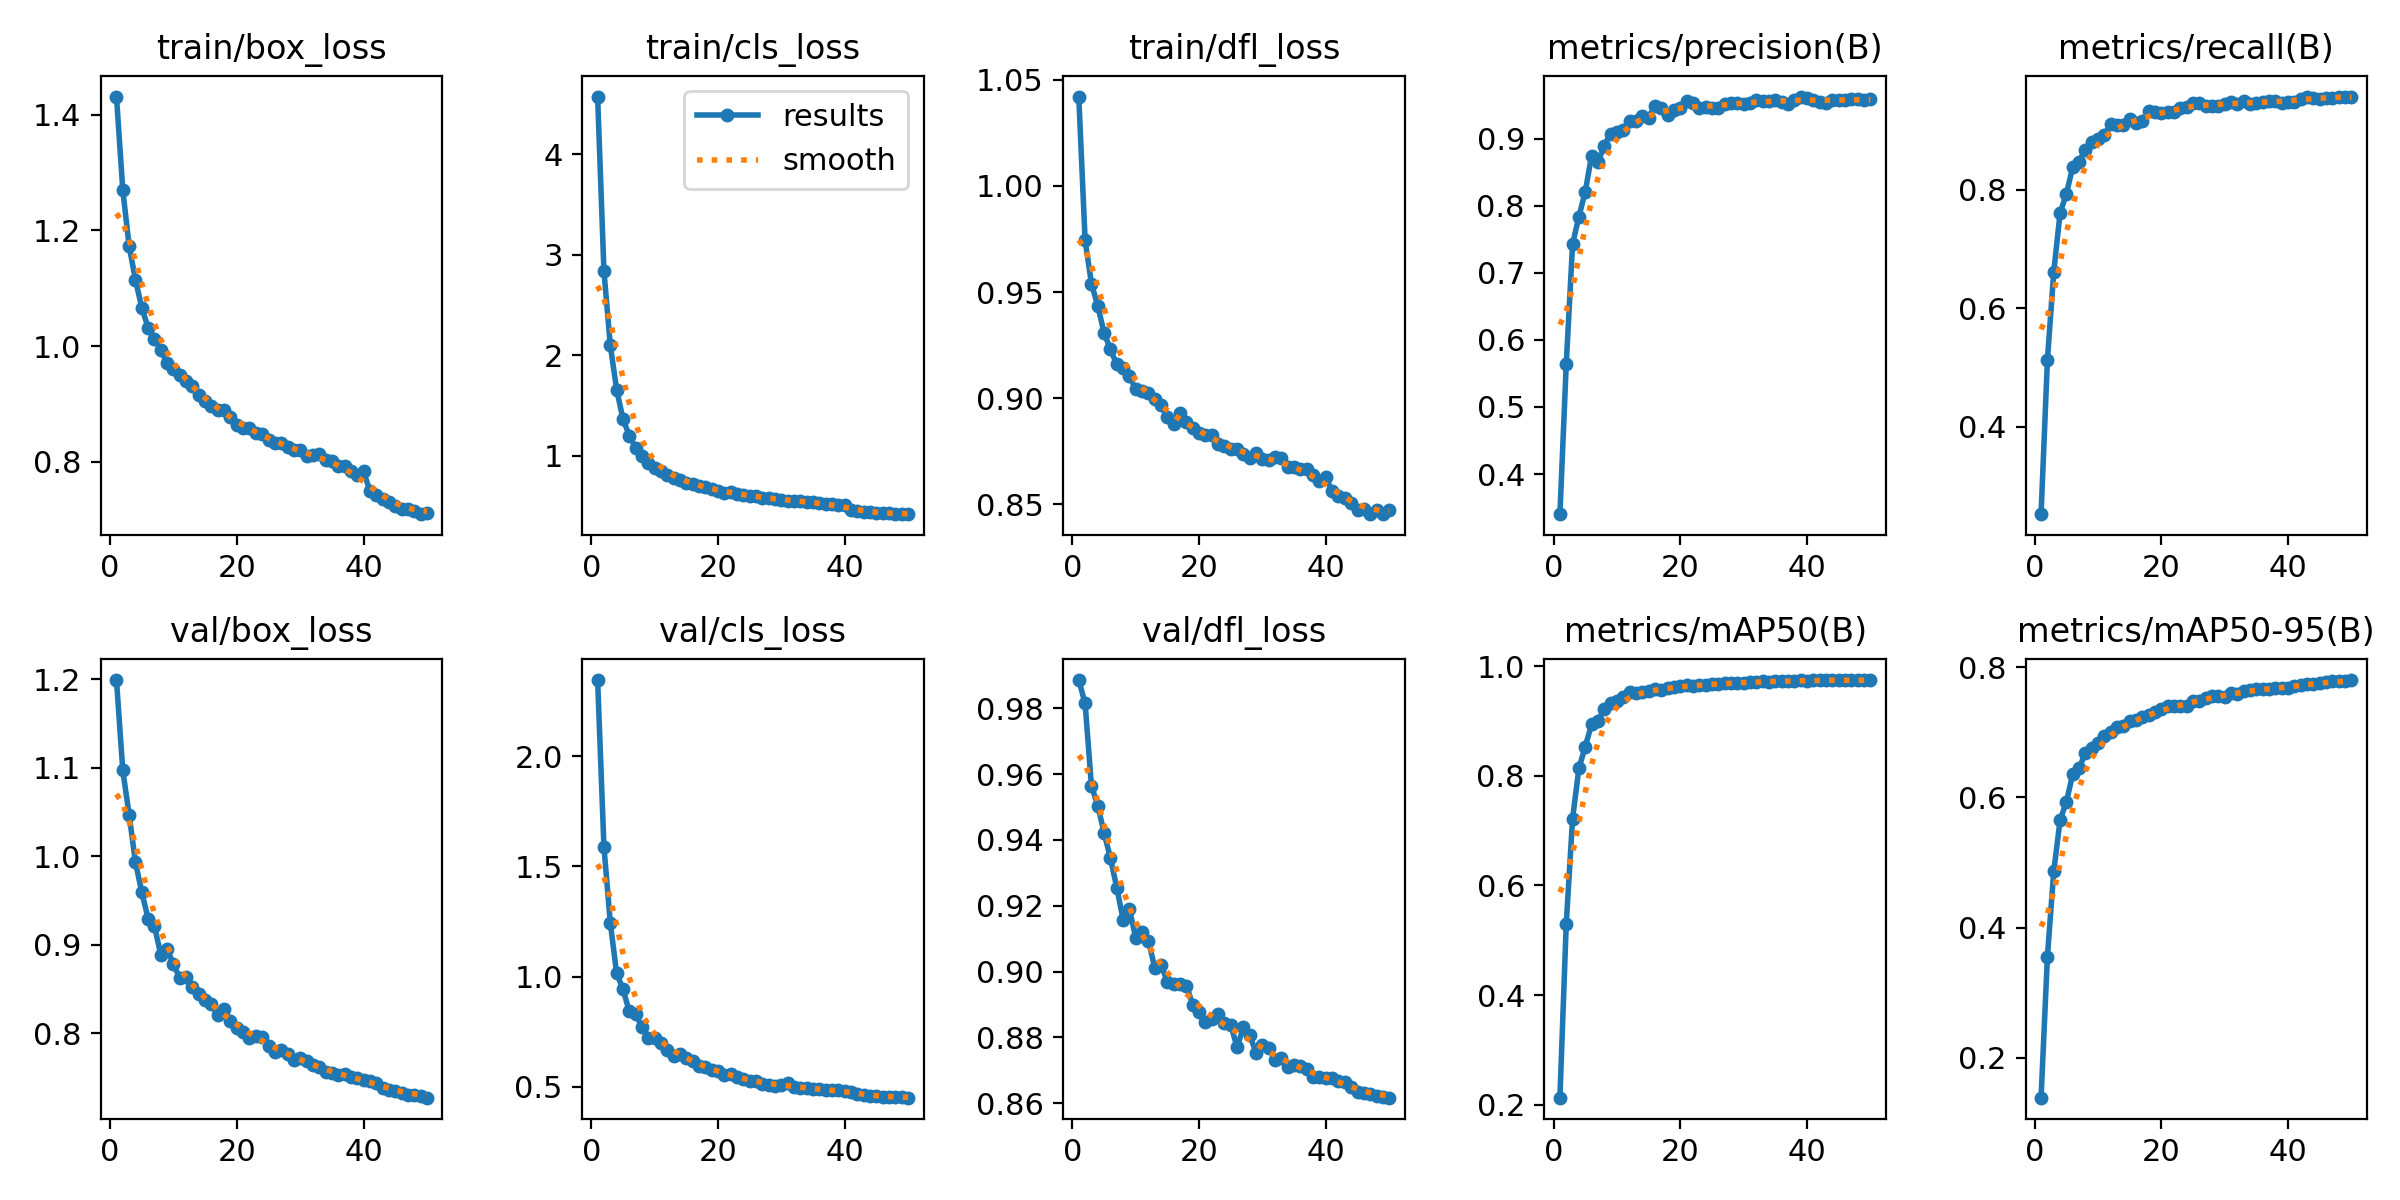

Data behind this chart, as committed beside it:
epoch, time, train/box_loss, train/cls_loss, train/dfl_loss, metrics/precision(B), metrics/recall(B), metrics/mAP50(B), metrics/mAP50-95(B), val/box_loss, val/cls_loss, val/dfl_loss, lr/pg0, lr/pg1, lr/pg2
1, 226.2, 1.432, 4.572, 1.042, 0.3402, 0.2521, 0.2128, 0.1384, 1.199, 2.345, 0.9886, 5.95816e-05, 5.95816e-05, 5.95816e-05
2, 444.9, 1.27, 2.835, 0.9744, 0.5638, 0.5121, 0.5303, 0.3548, 1.097, 1.588, 0.9815, 0.0001169, 0.0001169, 0.0001169
3, 661.6, 1.173, 2.1, 0.954, 0.7427, 0.6613, 0.722, 0.4862, 1.047, 1.244, 0.9564, 0.0001718, 0.0001718, 0.0001718
4, 874.2, 1.115, 1.659, 0.9434, 0.7838, 0.7611, 0.8141, 0.5649, 0.9931, 1.016, 0.9504, 0.0001684, 0.0001684, 0.0001684
5, 1087, 1.066, 1.369, 0.9308, 0.8208, 0.7934, 0.8535, 0.5933, 0.9591, 0.9424, 0.9421, 0.0001648, 0.0001648, 0.0001648
6, 1300, 1.032, 1.2, 0.923, 0.8747, 0.8391, 0.8942, 0.636, 0.9295, 0.842, 0.9345, 0.0001613, 0.0001613, 0.0001613
7, 1517, 1.012, 1.084, 0.916, 0.8643, 0.848, 0.9001, 0.6445, 0.921, 0.8312, 0.9255, 0.0001577, 0.0001577, 0.0001577
8, 1730, 0.9927, 0.9984, 0.9144, 0.8896, 0.8684, 0.9225, 0.669, 0.8884, 0.77, 0.9158, 0.0001542, 0.0001542, 0.0001542
9, 1942, 0.9704, 0.9314, 0.9102, 0.9073, 0.8807, 0.9325, 0.676, 0.8948, 0.7212, 0.9189, 0.0001506, 0.0001506, 0.0001506
10, 2155, 0.9611, 0.8835, 0.9042, 0.9093, 0.8865, 0.9367, 0.6831, 0.8779, 0.7203, 0.9103, 0.0001471, 0.0001471, 0.0001471
11, 2370, 0.95, 0.8469, 0.9032, 0.9123, 0.8937, 0.9435, 0.6938, 0.8621, 0.6966, 0.9119, 0.0001436, 0.0001436, 0.0001436
12, 2589, 0.9393, 0.8136, 0.9023, 0.9261, 0.9112, 0.9525, 0.7008, 0.8638, 0.667, 0.9093, 0.00014, 0.00014, 0.00014
13, 2803, 0.9304, 0.7837, 0.8998, 0.9266, 0.91, 0.9512, 0.7081, 0.852, 0.6404, 0.9011, 0.0001365, 0.0001365, 0.0001365
14, 3016, 0.9147, 0.7613, 0.8967, 0.9337, 0.9105, 0.9529, 0.7097, 0.8442, 0.6466, 0.9019, 0.0001329, 0.0001329, 0.0001329
15, 3231, 0.9048, 0.7349, 0.8912, 0.9312, 0.9203, 0.9556, 0.7174, 0.837, 0.6321, 0.8969, 0.0001294, 0.0001294, 0.0001294
16, 3444, 0.8955, 0.7188, 0.8879, 0.9488, 0.9124, 0.9585, 0.7194, 0.8327, 0.6165, 0.8963, 0.0001258, 0.0001258, 0.0001258
17, 3656, 0.89, 0.7016, 0.8929, 0.9456, 0.9163, 0.9569, 0.7235, 0.8202, 0.5922, 0.8964, 0.0001223, 0.0001223, 0.0001223
18, 3867, 0.8891, 0.6883, 0.8888, 0.9347, 0.9328, 0.9607, 0.7272, 0.8271, 0.5899, 0.8956, 0.0001187, 0.0001187, 0.0001187
19, 4080, 0.8776, 0.6707, 0.886, 0.9427, 0.9315, 0.9617, 0.7307, 0.814, 0.5754, 0.89, 0.0001152, 0.0001152, 0.0001152
20, 4292, 0.8626, 0.6495, 0.8835, 0.9448, 0.9297, 0.9639, 0.736, 0.8064, 0.5698, 0.8876, 0.0001117, 0.0001117, 0.0001117
21, 4505, 0.8581, 0.6334, 0.8827, 0.9554, 0.9311, 0.965, 0.7399, 0.8016, 0.5524, 0.8848, 0.0001081, 0.0001081, 0.0001081
22, 4716, 0.8579, 0.6377, 0.8825, 0.9524, 0.9323, 0.9635, 0.741, 0.7949, 0.5565, 0.8855, 0.0001046, 0.0001046, 0.0001046
23, 4928, 0.8494, 0.6259, 0.8784, 0.9451, 0.9394, 0.9663, 0.7412, 0.7974, 0.5454, 0.8872, 0.000101, 0.000101, 0.000101
24, 5138, 0.8485, 0.6101, 0.8774, 0.9464, 0.9408, 0.9652, 0.7405, 0.7958, 0.5355, 0.8844, 9.74834e-05, 9.74834e-05, 9.74834e-05
25, 5348, 0.8376, 0.6034, 0.8761, 0.9458, 0.9469, 0.9676, 0.7484, 0.7852, 0.5262, 0.8837, 9.39392e-05, 9.39392e-05, 9.39392e-05
26, 5556, 0.8325, 0.5967, 0.8759, 0.9457, 0.947, 0.9681, 0.7486, 0.7792, 0.5243, 0.877, 9.0395e-05, 9.0395e-05, 9.0395e-05
27, 5772, 0.8322, 0.5843, 0.8738, 0.9508, 0.9425, 0.9692, 0.753, 0.7806, 0.5139, 0.8832, 8.68508e-05, 8.68508e-05, 8.68508e-05
28, 5986, 0.8254, 0.5784, 0.872, 0.9533, 0.9427, 0.9691, 0.756, 0.776, 0.509, 0.8807, 8.33066e-05, 8.33066e-05, 8.33066e-05
29, 6201, 0.8205, 0.5736, 0.8742, 0.9535, 0.9418, 0.9702, 0.7556, 0.7696, 0.5049, 0.8753, 7.97624e-05, 7.97624e-05, 7.97624e-05
30, 6421, 0.8201, 0.5642, 0.8713, 0.9513, 0.946, 0.9692, 0.7545, 0.7721, 0.5094, 0.8776, 7.62182e-05, 7.62182e-05, 7.62182e-05
31, 6643, 0.809, 0.5568, 0.8707, 0.9523, 0.9479, 0.9708, 0.7599, 0.7689, 0.5152, 0.8769, 7.2674e-05, 7.2674e-05, 7.2674e-05
32, 6861, 0.8123, 0.554, 0.8721, 0.9568, 0.9454, 0.9713, 0.7593, 0.7644, 0.5002, 0.8732, 6.91298e-05, 6.91298e-05, 6.91298e-05
33, 7081, 0.8134, 0.55, 0.8718, 0.9558, 0.9496, 0.9725, 0.7638, 0.7617, 0.4949, 0.8738, 6.55856e-05, 6.55856e-05, 6.55856e-05
34, 7302, 0.8031, 0.5425, 0.8677, 0.9561, 0.9459, 0.972, 0.7651, 0.756, 0.4942, 0.8711, 6.20414e-05, 6.20414e-05, 6.20414e-05
35, 7519, 0.8019, 0.5377, 0.8678, 0.9569, 0.9472, 0.9729, 0.7659, 0.7548, 0.4895, 0.8715, 5.84972e-05, 5.84972e-05, 5.84972e-05
36, 7740, 0.7929, 0.5303, 0.8668, 0.9547, 0.9481, 0.9726, 0.7663, 0.7529, 0.4888, 0.8713, 5.4953e-05, 5.4953e-05, 5.4953e-05
37, 7962, 0.7926, 0.5241, 0.8665, 0.9521, 0.9508, 0.9727, 0.7664, 0.7539, 0.4835, 0.8705, 5.14088e-05, 5.14088e-05, 5.14088e-05
38, 8179, 0.7838, 0.5202, 0.8641, 0.9568, 0.9504, 0.9735, 0.7688, 0.7501, 0.4876, 0.8681, 4.78646e-05, 4.78646e-05, 4.78646e-05
39, 8398, 0.7764, 0.5145, 0.861, 0.9626, 0.9478, 0.9742, 0.768, 0.7494, 0.4847, 0.8681, 4.43204e-05, 4.43204e-05, 4.43204e-05
40, 8619, 0.7831, 0.5149, 0.8627, 0.9599, 0.9481, 0.9732, 0.7681, 0.7471, 0.4814, 0.8678, 4.07762e-05, 4.07762e-05, 4.07762e-05
41, 8830, 0.7496, 0.4592, 0.8561, 0.9581, 0.9488, 0.9744, 0.771, 0.7463, 0.4778, 0.8677, 3.7232e-05, 3.7232e-05, 3.7232e-05
42, 9035, 0.7414, 0.4503, 0.8538, 0.9544, 0.9536, 0.9749, 0.773, 0.7435, 0.4663, 0.8669, 3.36878e-05, 3.36878e-05, 3.36878e-05
43, 9244, 0.7352, 0.4416, 0.853, 0.9533, 0.9568, 0.9744, 0.774, 0.7384, 0.4632, 0.8663, 3.01436e-05, 3.01436e-05, 3.01436e-05
44, 9452, 0.7297, 0.4389, 0.8505, 0.9577, 0.9557, 0.9743, 0.7739, 0.7358, 0.4599, 0.8649, 2.65994e-05, 2.65994e-05, 2.65994e-05
45, 9661, 0.7229, 0.4343, 0.8476, 0.9581, 0.9545, 0.9746, 0.7754, 0.7352, 0.4575, 0.8636, 2.30552e-05, 2.30552e-05, 2.30552e-05
46, 9869, 0.7188, 0.4307, 0.8477, 0.9577, 0.9562, 0.9747, 0.7773, 0.7329, 0.4555, 0.8631, 1.9511e-05, 1.9511e-05, 1.9511e-05
47, 10079, 0.718, 0.429, 0.8454, 0.9584, 0.9558, 0.9745, 0.7786, 0.7307, 0.4528, 0.8627, 1.59668e-05, 1.59668e-05, 1.59668e-05
48, 10288, 0.7138, 0.4256, 0.8476, 0.9583, 0.9572, 0.9741, 0.7783, 0.7306, 0.4527, 0.8623, 1.24226e-05, 1.24226e-05, 1.24226e-05
49, 10496, 0.7091, 0.4212, 0.8456, 0.957, 0.9579, 0.9745, 0.7792, 0.7289, 0.4515, 0.8618, 8.8784e-06, 8.8784e-06, 8.8784e-06
50, 10705, 0.7109, 0.4209, 0.8473, 0.9586, 0.9579, 0.9748, 0.7804, 0.7272, 0.4506, 0.8617, 5.3342e-06, 5.3342e-06, 5.3342e-06
